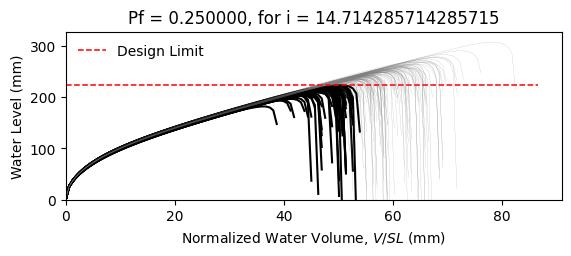

Values plotted in this chart, from the file beside it:
W12X14, L = 360.0 in, slope = 0.020833333333333332 in/in, dead load = 6.944444444444444e-05 kip/in…
zwlim AISC Appendix 2, zwlim DAMP, zwlim Proposed for ASCE 7, zwlim Neglect Ponding, dhnom Denver, dhnom New York, dhnom New Orleans, dh Denver, dh New York, dh New Orleans, dmax
7.519, 6.729, 6.843, 9.056, 0.9759, 0.9759, 0.9759, 3.037, 3.037, 3.037, 9.813, Safe, 
7.519, 6.729, 6.843, 9.056, 0.9759, 0.9759, 0.9759, 3.037, 3.037, 3.037, 8.84, Safe, 
7.519, 6.729, 6.843, 9.056, 0.9759, 0.9759, 0.9759, 3.037, 3.037, 3.037, 8.724, Fail, 
7.519, 6.729, 6.843, 9.056, 0.9759, 0.9759, 0.9759, 3.037, 3.037, 3.037, 10.07, Safe, 
7.519, 6.729, 6.843, 9.056, 0.9759, 0.9759, 0.9759, 3.037, 3.037, 3.037, 8.218, Fail, 
7.519, 6.729, 6.843, 9.056, 0.9759, 0.9759, 0.9759, 3.037, 3.037, 3.037, 12.1, Safe, 
7.519, 6.729, 6.843, 9.056, 0.9759, 0.9759, 0.9759, 3.037, 3.037, 3.037, 9.276, Safe, 
7.519, 6.729, 6.843, 9.056, 0.9759, 0.9759, 0.9759, 3.037, 3.037, 3.037, 8.515, Fail, 
7.519, 6.729, 6.843, 9.056, 0.9759, 0.9759, 0.9759, 3.037, 3.037, 3.037, 9.744, Safe, 
7.519, 6.729, 6.843, 9.056, 0.9759, 0.9759, 0.9759, 3.037, 3.037, 3.037, 9.153, Safe, 
7.519, 6.729, 6.843, 9.056, 0.9759, 0.9759, 0.9759, 3.037, 3.037, 3.037, 8.008, Fail, 
7.519, 6.729, 6.843, 9.056, 0.9759, 0.9759, 0.9759, 3.037, 3.037, 3.037, 7.832, Fail, 
7.519, 6.729, 6.843, 9.056, 0.9759, 0.9759, 0.9759, 3.037, 3.037, 3.037, 10.01, Safe, 
7.519, 6.729, 6.843, 9.056, 0.9759, 0.9759, 0.9759, 3.037, 3.037, 3.037, 8.714, Fail, 
7.519, 6.729, 6.843, 9.056, 0.9759, 0.9759, 0.9759, 3.037, 3.037, 3.037, 9.873, Safe, 
7.519, 6.729, 6.843, 9.056, 0.9759, 0.9759, 0.9759, 3.037, 3.037, 3.037, 9.157, Safe, 
7.519, 6.729, 6.843, 9.056, 0.9759, 0.9759, 0.9759, 3.037, 3.037, 3.037, 9.417, Safe, 
7.519, 6.729, 6.843, 9.056, 0.9759, 0.9759, 0.9759, 3.037, 3.037, 3.037, 10.34, Safe, 
7.519, 6.729, 6.843, 9.056, 0.9759, 0.9759, 0.9759, 3.037, 3.037, 3.037, 8.61, Fail, 
7.519, 6.729, 6.843, 9.056, 0.9759, 0.9759, 0.9759, 3.037, 3.037, 3.037, 9.092, Safe, 
7.519, 6.729, 6.843, 9.056, 0.9759, 0.9759, 0.9759, 3.037, 3.037, 3.037, 8.423, Fail, 
7.519, 6.729, 6.843, 9.056, 0.9759, 0.9759, 0.9759, 3.037, 3.037, 3.037, 9.906, Safe, 
7.519, 6.729, 6.843, 9.056, 0.9759, 0.9759, 0.9759, 3.037, 3.037, 3.037, 9.869, Safe, 
7.519, 6.729, 6.843, 9.056, 0.9759, 0.9759, 0.9759, 3.037, 3.037, 3.037, 9.265, Safe, 
7.519, 6.729, 6.843, 9.056, 0.9759, 0.9759, 0.9759, 3.037, 3.037, 3.037, 9.038, Safe, 
7.519, 6.729, 6.843, 9.056, 0.9759, 0.9759, 0.9759, 3.037, 3.037, 3.037, 8.029, Fail, 
7.519, 6.729, 6.843, 9.056, 0.9759, 0.9759, 0.9759, 3.037, 3.037, 3.037, 9.773, Safe, 
7.519, 6.729, 6.843, 9.056, 0.9759, 0.9759, 0.9759, 3.037, 3.037, 3.037, 9.296, Safe, 
7.519, 6.729, 6.843, 9.056, 0.9759, 0.9759, 0.9759, 3.037, 3.037, 3.037, 8.63, Fail, 
7.519, 6.729, 6.843, 9.056, 0.9759, 0.9759, 0.9759, 3.037, 3.037, 3.037, 10.4, Safe, 
7.519, 6.729, 6.843, 9.056, 0.9759, 0.9759, 0.9759, 3.037, 3.037, 3.037, 9.692, Safe, 
7.519, 6.729, 6.843, 9.056, 0.9759, 0.9759, 0.9759, 3.037, 3.037, 3.037, 9.61, Safe, 
7.519, 6.729, 6.843, 9.056, 0.9759, 0.9759, 0.9759, 3.037, 3.037, 3.037, 8.804, Safe, 
7.519, 6.729, 6.843, 9.056, 0.9759, 0.9759, 0.9759, 3.037, 3.037, 3.037, 10.32, Safe, 
7.519, 6.729, 6.843, 9.056, 0.9759, 0.9759, 0.9759, 3.037, 3.037, 3.037, 9.823, Safe, 
7.519, 6.729, 6.843, 9.056, 0.9759, 0.9759, 0.9759, 3.037, 3.037, 3.037, 8.584, Fail, 
7.519, 6.729, 6.843, 9.056, 0.9759, 0.9759, 0.9759, 3.037, 3.037, 3.037, 9.407, Safe, 
7.519, 6.729, 6.843, 9.056, 0.9759, 0.9759, 0.9759, 3.037, 3.037, 3.037, 9.779, Safe, 
7.519, 6.729, 6.843, 9.056, 0.9759, 0.9759, 0.9759, 3.037, 3.037, 3.037, 10.21, Safe, 
7.519, 6.729, 6.843, 9.056, 0.9759, 0.9759, 0.9759, 3.037, 3.037, 3.037, 8.088, Fail, 
7.519, 6.729, 6.843, 9.056, 0.9759, 0.9759, 0.9759, 3.037, 3.037, 3.037, 10.53, Safe, 
7.519, 6.729, 6.843, 9.056, 0.9759, 0.9759, 0.9759, 3.037, 3.037, 3.037, 8.927, Safe, 
7.519, 6.729, 6.843, 9.056, 0.9759, 0.9759, 0.9759, 3.037, 3.037, 3.037, 9.105, Safe, 
7.519, 6.729, 6.843, 9.056, 0.9759, 0.9759, 0.9759, 3.037, 3.037, 3.037, 9.176, Safe, 
7.519, 6.729, 6.843, 9.056, 0.9759, 0.9759, 0.9759, 3.037, 3.037, 3.037, 10.14, Safe, 
7.519, 6.729, 6.843, 9.056, 0.9759, 0.9759, 0.9759, 3.037, 3.037, 3.037, 8.211, Fail, 
7.519, 6.729, 6.843, 9.056, 0.9759, 0.9759, 0.9759, 3.037, 3.037, 3.037, 9.418, Safe, 
7.519, 6.729, 6.843, 9.056, 0.9759, 0.9759, 0.9759, 3.037, 3.037, 3.037, 8.645, Fail, 
7.519, 6.729, 6.843, 9.056, 0.9759, 0.9759, 0.9759, 3.037, 3.037, 3.037, 9.377, Safe, 
7.519, 6.729, 6.843, 9.056, 0.9759, 0.9759, 0.9759, 3.037, 3.037, 3.037, 8.581, Fail, 
7.519, 6.729, 6.843, 9.056, 0.9759, 0.9759, 0.9759, 3.037, 3.037, 3.037, 9.846, Safe, 
7.519, 6.729, 6.843, 9.056, 0.9759, 0.9759, 0.9759, 3.037, 3.037, 3.037, 7.651, Fail, 
7.519, 6.729, 6.843, 9.056, 0.9759, 0.9759, 0.9759, 3.037, 3.037, 3.037, 9.436, Safe, 
7.519, 6.729, 6.843, 9.056, 0.9759, 0.9759, 0.9759, 3.037, 3.037, 3.037, 8.811, Safe, 
7.519, 6.729, 6.843, 9.056, 0.9759, 0.9759, 0.9759, 3.037, 3.037, 3.037, 10.57, Safe, 
7.519, 6.729, 6.843, 9.056, 0.9759, 0.9759, 0.9759, 3.037, 3.037, 3.037, 8.53, Fail, 
7.519, 6.729, 6.843, 9.056, 0.9759, 0.9759, 0.9759, 3.037, 3.037, 3.037, 9.161, Safe, 
7.519, 6.729, 6.843, 9.056, 0.9759, 0.9759, 0.9759, 3.037, 3.037, 3.037, 8.624, Fail, 
7.519, 6.729, 6.843, 9.056, 0.9759, 0.9759, 0.9759, 3.037, 3.037, 3.037, 8.16, Fail, 
... 142 more rows
